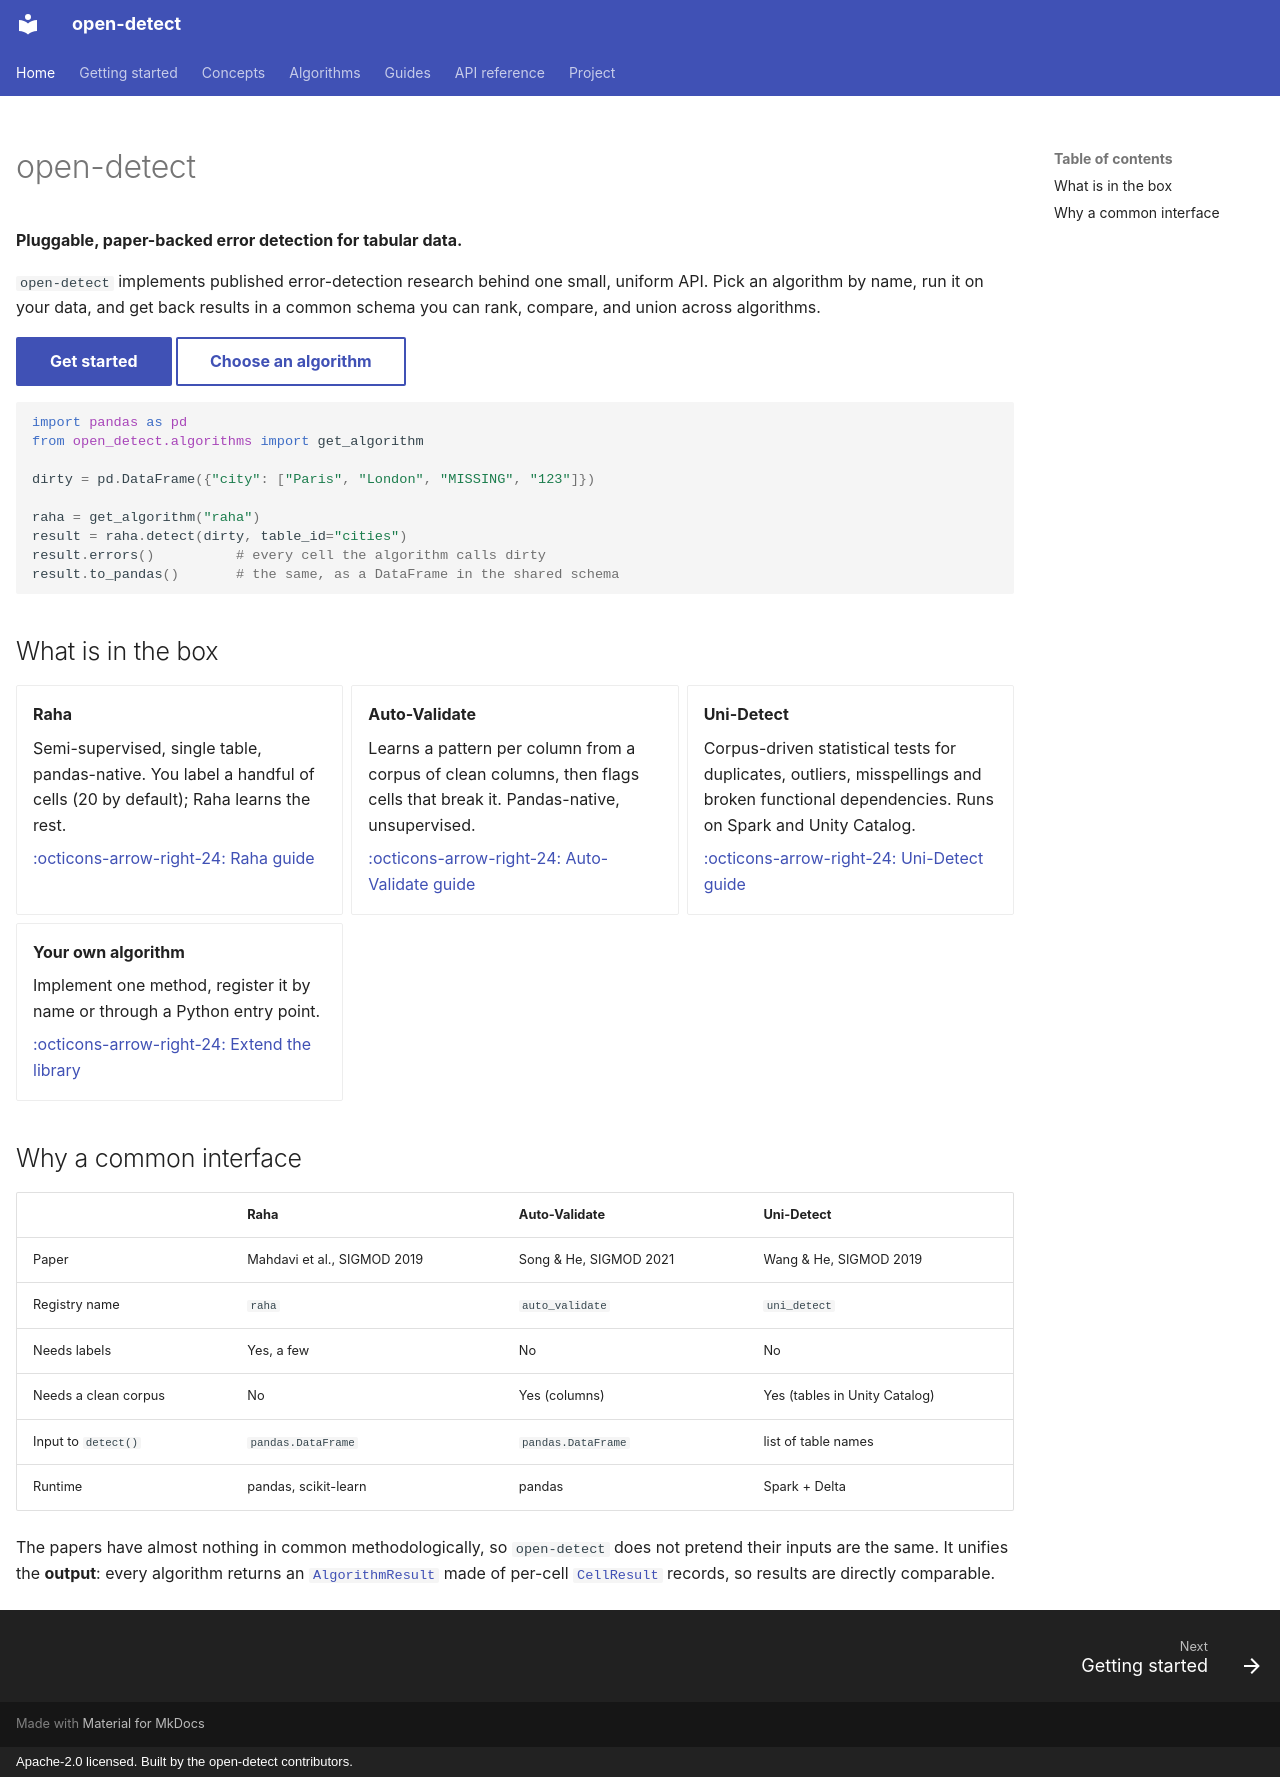

repository: arman1371/open-detect · page: index.html · generator: mkdocs · copyright: Apache-2.0 licensed. Built by the open-detect contributors.

---
title: open-detect
hide:
  - navigation
---

# open-detect

**Pluggable, paper-backed error detection for tabular data.**

`open-detect` implements published error-detection research behind one small, uniform API.
Pick an algorithm by name, run it on your data, and get back results in a common schema
you can rank, compare, and union across algorithms.

[Get started](getting-started/quickstart.md){ .md-button .md-button--primary }
[Choose an algorithm](guides/choosing-an-algorithm.md){ .md-button }

```python
import pandas as pd
from open_detect.algorithms import get_algorithm

dirty = pd.DataFrame({"city": ["Paris", "London", "MISSING", "123"]})

raha = get_algorithm("raha")
result = raha.detect(dirty, table_id="cities")
result.errors()          # every cell the algorithm calls dirty
result.to_pandas()       # the same, as a DataFrame in the shared schema
```

## What is in the box

<div class="grid cards" markdown>

-   **Raha**

    Semi-supervised, single table, pandas-native. You label a handful of cells (20 by default);
    Raha learns the rest.

    [:octicons-arrow-right-24: Raha guide](algorithms/raha.md)

-   **Auto-Validate**

    Learns a pattern per column from a corpus of clean columns, then flags cells that break it.
    Pandas-native, unsupervised.

    [:octicons-arrow-right-24: Auto-Validate guide](algorithms/auto-validate.md)

-   **Uni-Detect**

    Corpus-driven statistical tests for duplicates, outliers, misspellings and broken functional
    dependencies. Runs on Spark and Unity Catalog.

    [:octicons-arrow-right-24: Uni-Detect guide](algorithms/uni-detect.md)

-   **Your own algorithm**

    Implement one method, register it by name or through a Python entry point.

    [:octicons-arrow-right-24: Extend the library](guides/writing-an-algorithm.md)

</div>

## Why a common interface

| | Raha | Auto-Validate | Uni-Detect |
|---|---|---|---|
| Paper | Mahdavi et al., SIGMOD 2019 | Song & He, SIGMOD 2021 | Wang & He, SIGMOD 2019 |
| Registry name | `raha` | `auto_validate` | `uni_detect` |
| Needs labels | Yes, a few | No | No |
| Needs a clean corpus | No | Yes (columns) | Yes (tables in Unity Catalog) |
| Input to `detect()` | `pandas.DataFrame` | `pandas.DataFrame` | list of table names |
| Runtime | pandas, scikit-learn | pandas | Spark + Delta |

The papers have almost nothing in common methodologically, so `open-detect` does not pretend their
inputs are the same. It unifies the **output**: every algorithm returns an
[`AlgorithmResult`](reference/algorithms.md) made of per-cell
[`CellResult`](reference/algorithms.md) records, so results are directly comparable.
